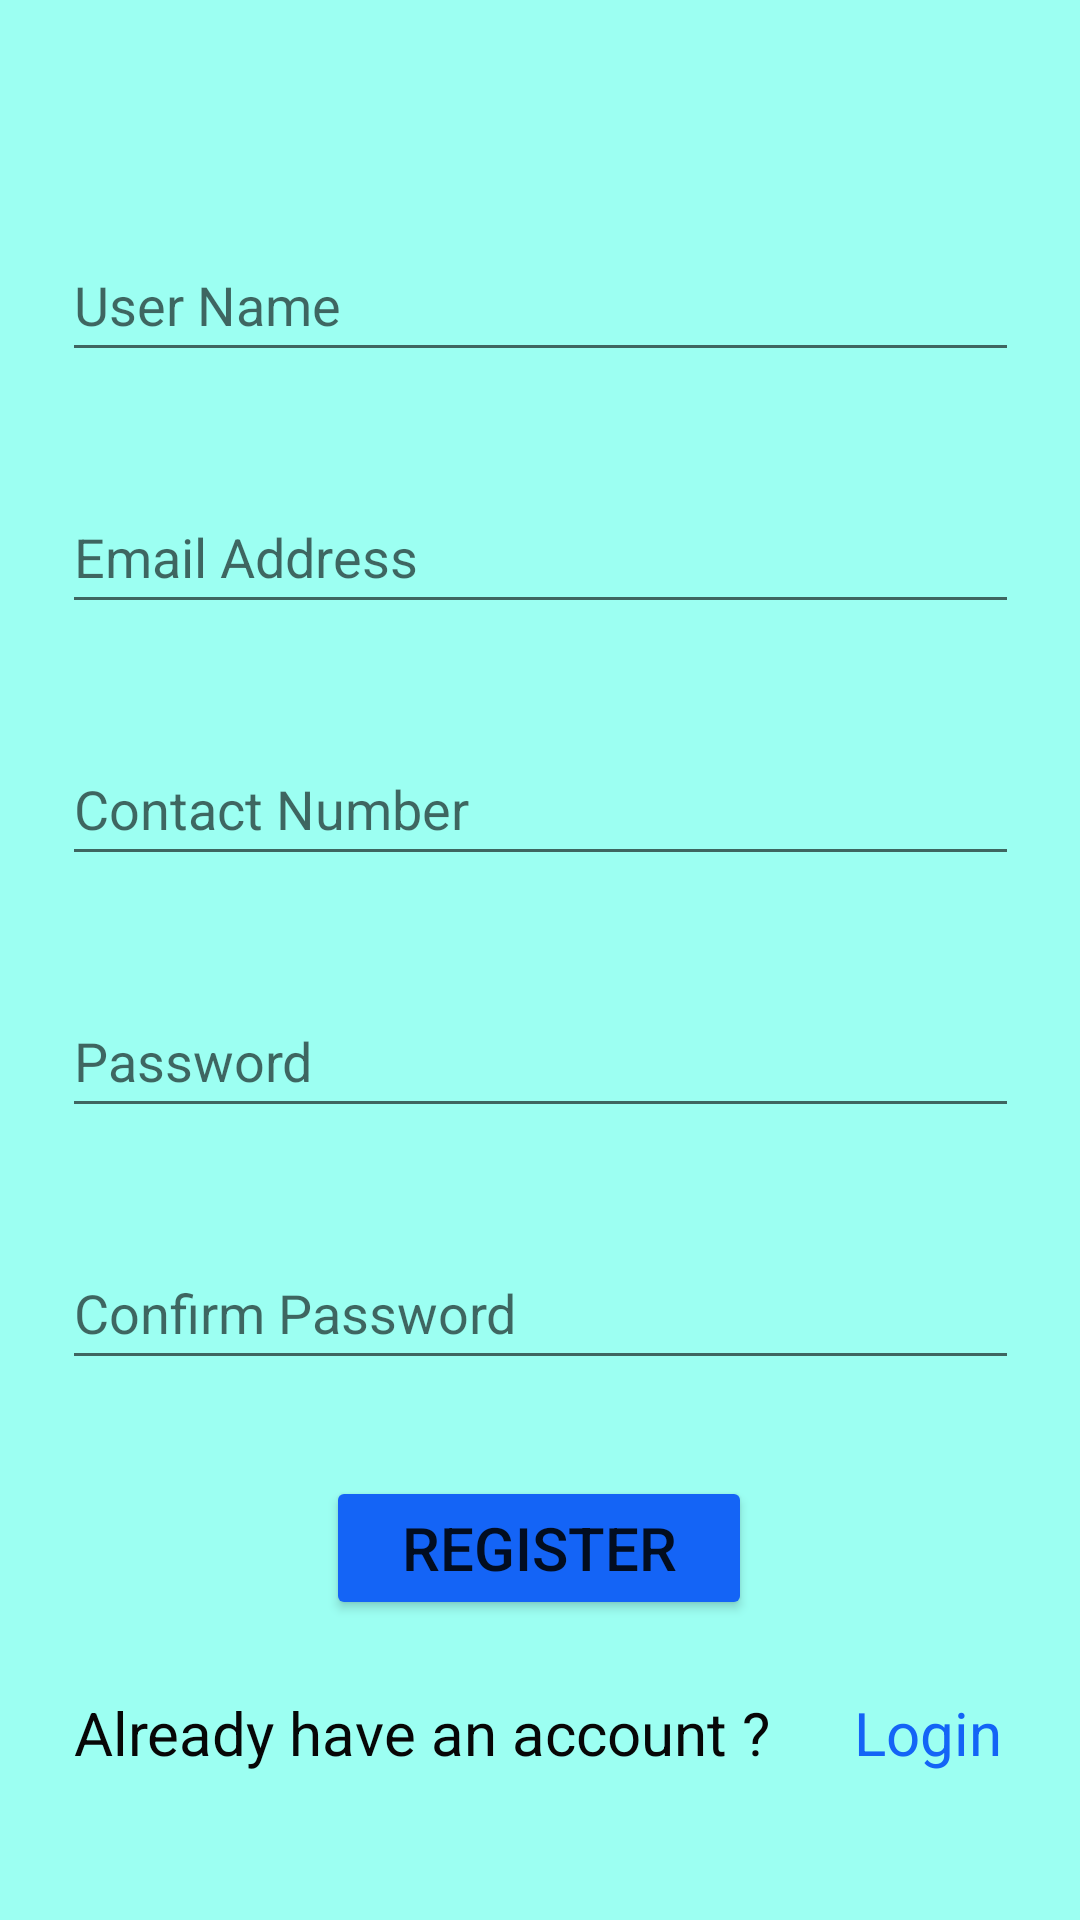

This screen was rendered from an Android layout file. Write that file and the resources it references.
<!-- AndroidManifest.xml: application theme Theme.AppBookshop -->
<!-- res/layout/activity_user_register.xml -->
<?xml version="1.0" encoding="utf-8"?>
<androidx.constraintlayout.widget.ConstraintLayout xmlns:android="http://schemas.android.com/apk/res/android"
    xmlns:app="http://schemas.android.com/apk/res-auto"
    xmlns:tools="http://schemas.android.com/tools"
    android:layout_width="match_parent"
    android:layout_height="match_parent"
    android:background="@color/background"
    tools:context=".UserRegisterActivity">


    <EditText
        android:id="@+id/Email"
        android:layout_width="319dp"
        android:layout_height="48dp"
        android:layout_marginTop="36dp"
        android:ems="10"
        android:hint="@string/email"
        android:inputType="textPersonName"
        android:minHeight="48dp"
        app:layout_constraintEnd_toEndOf="parent"
        app:layout_constraintStart_toStartOf="parent"
        app:layout_constraintTop_toBottomOf="@+id/fullName" />

    <EditText
        android:id="@+id/fullName"
        android:layout_width="319dp"
        android:layout_height="48dp"
        android:layout_marginTop="76dp"
        android:ems="10"
        android:hint="@string/username"
        android:inputType="textPersonName"
        android:minHeight="48dp"
        app:layout_constraintEnd_toEndOf="parent"
        app:layout_constraintStart_toStartOf="parent"
        app:layout_constraintTop_toTopOf="parent" />

    <EditText
        android:id="@+id/cnumber"
        android:layout_width="319dp"
        android:layout_height="48dp"
        android:layout_marginTop="36dp"
        android:ems="10"
        android:hint="@string/phone"
        android:inputType="phone"
        app:layout_constraintEnd_toEndOf="parent"
        app:layout_constraintStart_toStartOf="parent"
        app:layout_constraintTop_toBottomOf="@+id/Email"
        tools:ignore="SpeakableTextPresentCheck" />

    <EditText
        android:id="@+id/uPassword2"
        android:layout_width="319dp"
        android:layout_height="48dp"
        android:layout_marginTop="36dp"
        android:ems="10"
        android:hint="@string/password"
        android:inputType="textPassword"
        android:minHeight="48dp"
        app:layout_constraintEnd_toEndOf="parent"
        app:layout_constraintStart_toStartOf="parent"
        app:layout_constraintTop_toBottomOf="@+id/cnumber"
        tools:ignore="SpeakableTextPresentCheck" />

    <EditText
        android:id="@+id/confirmpassword"
        android:layout_width="319dp"
        android:layout_height="48dp"
        android:layout_marginTop="36dp"
        android:ems="10"
        android:hint="@string/cpassword"
        android:inputType="textPassword"
        app:layout_constraintEnd_toEndOf="parent"
        app:layout_constraintStart_toStartOf="parent"
        app:layout_constraintTop_toBottomOf="@+id/uPassword2"
        tools:ignore="SpeakableTextPresentCheck" />

    <Button
        android:id="@+id/login22"
        android:layout_width="142dp"
        android:layout_height="48dp"
        android:layout_marginStart="24dp"
        android:layout_marginLeft="24dp"
        android:layout_marginTop="32dp"
        android:layout_marginEnd="24dp"
        android:layout_marginRight="24dp"
        android:text="@string/register"
        android:textSize="20sp"
        app:backgroundTint="#1464F6"
        app:layout_constraintBottom_toTopOf="@+id/textRegister"
        app:layout_constraintEnd_toEndOf="parent"
        app:layout_constraintHorizontal_bias="0.498"
        app:layout_constraintStart_toStartOf="parent"
        app:layout_constraintTop_toBottomOf="@+id/confirmpassword" />

    <TextView
        android:id="@+id/textRegister"
        android:layout_width="260dp"
        android:layout_height="48dp"
        android:layout_marginTop="24dp"
        android:text="@string/regtxt"
        android:textColor="#070707"
        android:textSize="20sp"
        app:layout_constraintEnd_toEndOf="parent"
        app:layout_constraintHorizontal_bias="0.247"
        app:layout_constraintStart_toStartOf="parent"
        app:layout_constraintTop_toBottomOf="@+id/login22" />

    <TextView
        android:id="@+id/register13"
        android:layout_width="83dp"
        android:layout_height="47dp"
        android:layout_marginEnd="32dp"
        android:layout_marginRight="32dp"
        android:text="@string/login"
        android:textColor="#1464F6"
        android:textSize="20sp"
        app:layout_constraintBaseline_toBaselineOf="@+id/textRegister"
        app:layout_constraintEnd_toEndOf="parent"
        app:layout_constraintHorizontal_bias="0.0"
        app:layout_constraintStart_toEndOf="@+id/textRegister" />


</androidx.constraintlayout.widget.ConstraintLayout>
<!-- resources referenced by this layout -->
<resources>
  <color name="background">#9CFFF2</color>
  <string name="cpassword">Confirm Password</string>
  <string name="email">Email Address</string>
  <string name="login">Login</string>
  <string name="password">Password</string>
  <string name="phone">Contact Number</string>
  <string name="register">Register</string>
  <string name="regtxt">Already have an account ?</string>
  <string name="username">User Name</string>
  <style name="Theme.AppBookshop" parent="Theme.AppCompat.Light.NoActionBar">
          
          <item name="colorPrimary">@color/purple_500</item>
          <item name="colorPrimaryVariant">@color/purple_700</item>
          <item name="colorOnPrimary">@color/white</item>
          
          <item name="colorSecondary">@color/teal_200</item>
          <item name="colorSecondaryVariant">@color/teal_700</item>
          <item name="colorOnSecondary">@color/black</item>
          
          <item name="android:statusBarColor" tools:targetApi="l">?attr/colorPrimaryVariant</item>
          
      </style>
  <color name="purple_500">#FF6200EE</color>
  <color name="purple_700">#FF3700B3</color>
  <color name="white">#FFFFFFFF</color>
  <color name="teal_200">#FF03DAC5</color>
  <color name="teal_700">#FF018786</color>
  <color name="black">#FF000000</color>
</resources>
